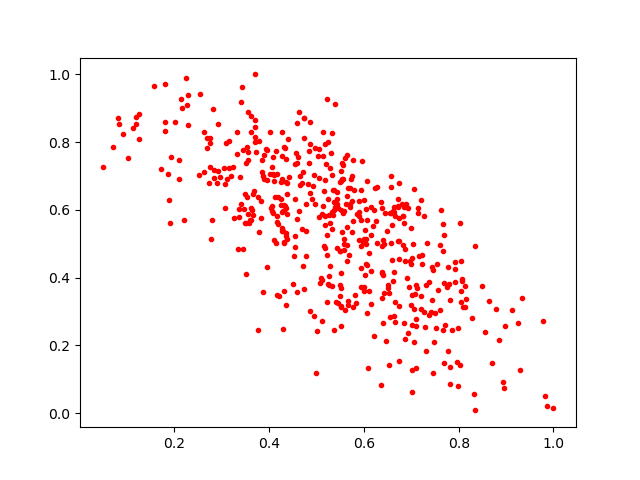

Values plotted in this chart, from the file beside it:
0.5172723, 0.79384387
0.7557, 0.3632
0.5497, 0.4798
0.5223, 0.4669
0.4008, 0.8305
0.5698, 0.609
0.7709, 0.2609
0.5705, 0.6631
0.5155, 0.657
0.2098, 0.6918
0.7782, 0.4301
0.6466, 0.212
0.2905, 0.6805
0.2538, 0.9407
0.5542, 0.6922
0.2295, 0.8511
0.4737, 0.3677
0.766, 0.5581
0.6817, 0.4947
0.3881, 0.6919
0.1909, 0.5598
0.7671, 0.4785
0.7429, 0.4321
0.7332, 0.5025
0.4975, 0.7828
0.4746, 0.8717
0.6852, 0.6083
0.7078, 0.3528
0.6267, 0.668
0.6039, 0.5147
0.332, 0.7646
0.7621, 0.599
0.5689, 0.4655
0.6271, 0.5006
0.1801, 0.9712
0.65, 0.3795
0.4546, 0.6323
0.4702, 0.6787
0.5485, 0.4799
0.2836, 0.7176
0.4648, 0.7013
0.6716, 0.61
0.5626, 0.6164
0.4281, 0.7597
0.1806, 0.8316
0.3446, 0.4852
0.8786, 0.3085
0.813, 0.3755
0.4112, 0.6843
0.6438, 0.5898
0.6375, 0.3411
0.4098, 0.5113
0.3455, 0.7768
0.7926, 0.3866
0.5527, 0.5332
0.6384, 0.4139
0.5044, 0.6929
0.6658, 0.3287
0.3947, 0.7757
0.3535, 0.7843
0.4182, 0.6377
... 453 more rows
